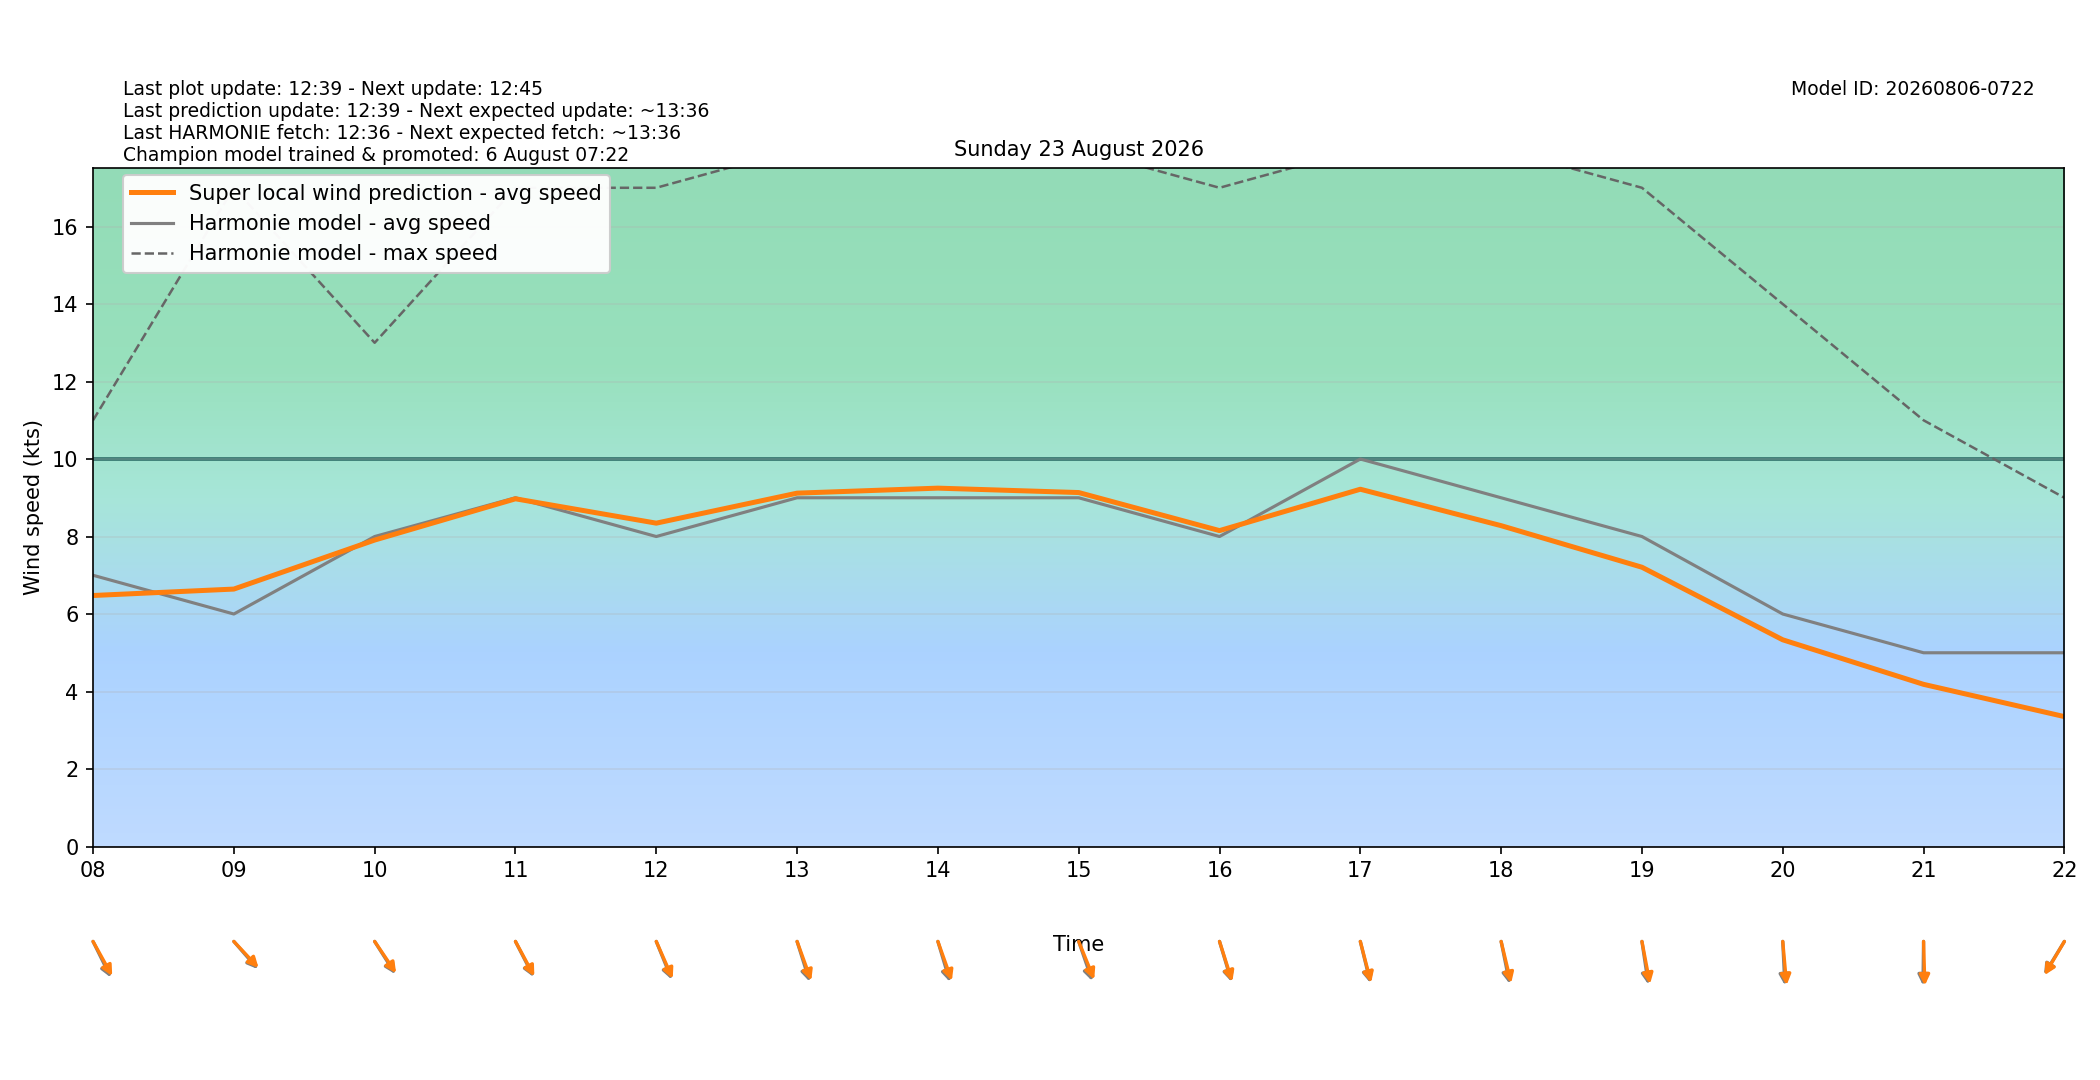

Values plotted in this chart, from the file beside it:
target_time_utc, target_time_local, hour_utc, hour_local, forecast_wind_speed, forecast_wind_min, forecast_wind_max, lstm_pred_wind_speed, delta_speed_lstm_minus_forecast, forecast_wind_dir_deg, lstm_pred_wind_dir_deg, delta_dir_lstm_minus_forecast
2026-08-22T22:00:00Z, 2026-08-23T00:00:00+0200, 22, 00, 7.0, 7.0, 13.0, 5.396, -1.604, 316.0, 316.4, 0.4215
2026-08-22T23:00:00Z, 2026-08-23T01:00:00+0200, 23, 01, 6.0, 6.0, 11.0, 4.464, -1.536, 312.0, 310, -2.038
2026-08-23T00:00:00Z, 2026-08-23T02:00:00+0200, 00, 02, 7.0, 7.0, 11.0, 5.022, -1.978, 321.0, 319.4, -1.65
2026-08-23T01:00:00Z, 2026-08-23T03:00:00+0200, 01, 03, 6.0, 6.0, 13.0, 4.85, -1.15, 324.0, 321.5, -2.473
2026-08-23T02:00:00Z, 2026-08-23T04:00:00+0200, 02, 04, 6.0, 6.0, 10.0, 4.632, -1.368, 315.0, 312.6, -2.356
2026-08-23T03:00:00Z, 2026-08-23T05:00:00+0200, 03, 05, 8.0, 8.0, 15.0, 6.849, -1.151, 319.0, 317.8, -1.223
2026-08-23T04:00:00Z, 2026-08-23T06:00:00+0200, 04, 06, 7.0, 7.0, 15.0, 6.324, -0.6755, 325.0, 323.9, -1.098
2026-08-23T05:00:00Z, 2026-08-23T07:00:00+0200, 05, 07, 7.0, 7.0, 12.0, 6.251, -0.7489, 328.0, 325, -2.977
2026-08-23T06:00:00Z, 2026-08-23T08:00:00+0200, 06, 08, 7.0, 7.0, 11.0, 6.478, -0.5221, 325.0, 321.8, -3.243
2026-08-23T07:00:00Z, 2026-08-23T09:00:00+0200, 07, 09, 6.0, 6.0, 17.0, 6.644, 0.6439, 309.0, 306.9, -2.064
2026-08-23T08:00:00Z, 2026-08-23T10:00:00+0200, 08, 10, 8.0, 8.0, 13.0, 7.909, -0.09113, 318.0, 316.1, -1.922
2026-08-23T09:00:00Z, 2026-08-23T11:00:00+0200, 09, 11, 9.0, 9.0, 17.0, 8.974, -0.02649, 324.0, 322.4, -1.572
2026-08-23T10:00:00Z, 2026-08-23T12:00:00+0200, 10, 12, 8.0, 8.0, 17.0, 8.345, 0.3449, 330.0, 327.9, -2.071
2026-08-23T11:00:00Z, 2026-08-23T13:00:00+0200, 11, 13, 9.0, 9.0, 18.0, 9.119, 0.1193, 336.0, 332.7, -3.266
2026-08-23T12:00:00Z, 2026-08-23T14:00:00+0200, 12, 14, 9.0, 9.0, 19.0, 9.248, 0.2485, 337.0, 333.2, -3.804
2026-08-23T13:00:00Z, 2026-08-23T15:00:00+0200, 13, 15, 9.0, 9.0, 18.0, 9.135, 0.135, 334.0, 329.9, -4.076
2026-08-23T14:00:00Z, 2026-08-23T16:00:00+0200, 14, 16, 8.0, 8.0, 17.0, 8.152, 0.1525, 337.0, 335.6, -1.42
2026-08-23T15:00:00Z, 2026-08-23T17:00:00+0200, 15, 17, 10.0, 10.0, 18.0, 9.22, -0.7796, 341.0, 339.6, -1.426
2026-08-23T16:00:00Z, 2026-08-23T18:00:00+0200, 16, 18, 9.0, 9.0, 18.0, 8.28, -0.7198, 344.0, 341.1, -2.899
2026-08-23T17:00:00Z, 2026-08-23T19:00:00+0200, 17, 19, 8.0, 8.0, 17.0, 7.207, -0.7925, 348.0, 344.9, -3.131
2026-08-23T18:00:00Z, 2026-08-23T20:00:00+0200, 18, 20, 6.0, 6.0, 14.0, 5.334, -0.6656, 356.0, 352.8, -3.226
2026-08-23T19:00:00Z, 2026-08-23T21:00:00+0200, 19, 21, 5.0, 5.0, 11.0, 4.185, -0.8149, 1.0, 357.7, -3.317
2026-08-23T20:00:00Z, 2026-08-23T22:00:00+0200, 20, 22, 5.0, 5.0, 9.0, 3.353, -1.647, 41.0, 40.04, -0.9622
2026-08-23T21:00:00Z, 2026-08-23T23:00:00+0200, 21, 23, 5.0, 5.0, 8.0, 2.937, -2.063, 41.0, 38.79, -2.21
